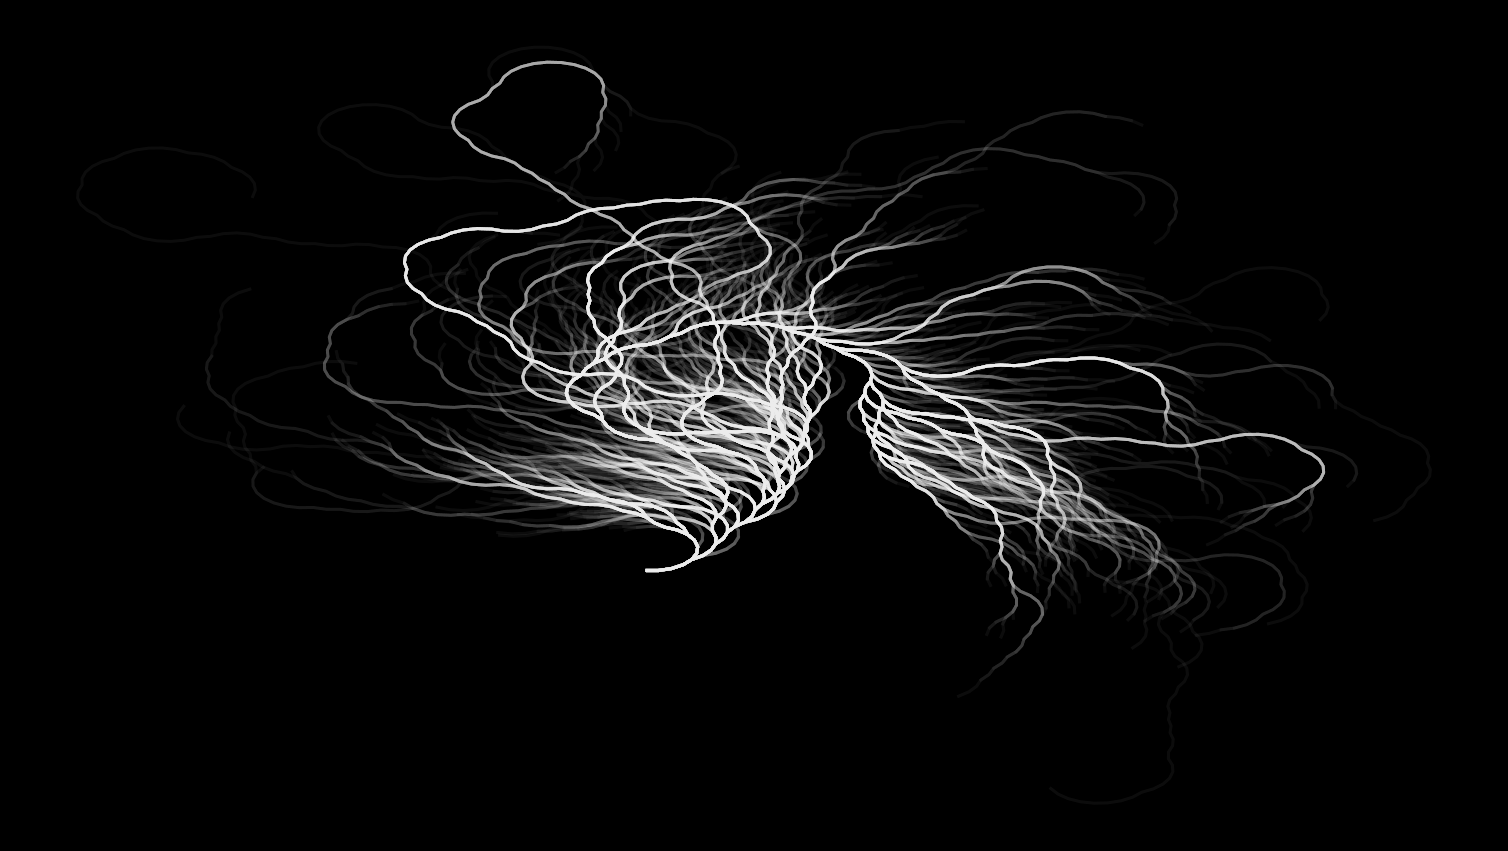

Write the Python code that produced this figure.
# -*- coding: utf-8 -*-
"""
Created on Wed Jul 29 14:14:36 2020

[redacted]
"""

import numpy as np
import matplotlib.pyplot as plt

def sequence(n):
    """
    Description
    -----------
    A basic implenetation of a Collatz Sequence. For a given n you repeatedly 
    apply the rules of n-> n/2 if n%2=0 and n-> 3n+1 if n%2=1, according to 
    the collataz Conjecture this will terminate at 1 for any given n.
    
    Parameters
    ----------
    n: int, the number that you wish to find the collatz sequence for
    Returns
    -------
    sequence : list
        The Collatz Sequence for the inputed n
    """
    sequence=[]
    sequence.append(n)
    while n!=1:
        if n%2==0:
            n=n/2
            sequence.append(n)
        else:
            n=3*n+1
            sequence.append(n)
    return sequence         
            

def sequence_array(n):
    """
    Description
    -----------
    A vectorised implemntation to find the collatz sequence for the first n 
    numvers. For a each number the rules n-> n/2 if n%2=0 and n-> 3n+1 if n%2=1,
    are repeatdly applied. according to the collataz Conjecture this will 
    terminate at 1 for any given n.
    
    Parameters
    ----------
    n: int, the number of collatz sequence you want (0 to n)
    Returns
    -------
    sequence : array
        The Sequence for all integrs from 0 to n
    """
    num=np.linspace(1,n,n)
    sequence=np.linspace(1,n,n)
    
    m=np.ones(num.shape,dtype=bool)
    o=np.ones(num.shape,dtype=bool)
    condition=True
    step=0
    
    while condition:
        
        m=num%2==0
        o=((num%2==1) & (num!=1))
        num[m]=num[m]/2
        num[o]=(num[o]*3+1)/2
        m=num%2==0
        o=((num%2==1) & (num!=1))
    
        condition=any(o)+any(m)
        sequence=np.vstack([sequence,num])
        step=step+1
    return sequence         
            
def prep(sequence):
    """
    Description 
    -----------
    A helper function that preps the subarrays from sequence_array() for plotting.
    It removes any excess ones and reverses the order.
    
    Parameters
    ----------
    sequence: array, the collataz array to be prepped
    Returns
    -------
    sequence : array
        The Sequence ready to be plotted
    """
    index= sequence.tolist().index(1)
    sequence=sequence[:index+1]
    sequence=sequence[::-1]
    return sequence

def rotate(origin, point, angle):
    """
    Description
    -----------
    A helper function that rotates a point about an origin by a given angle in 
    the counter-clockwise direction.
    
    Parameters
    ----------
    origin: float, anchor point for the rotation 
    point: float, end point of rotation
    angle: float, angle to rotate through
    -------
    qx, new x position of rotated point
    qy, new y position of rotated point

    """
    ox, oy = origin
    px, py = point

    qx = ox + np.cos(angle) * (px - ox) - np.sin(angle) * (py - oy)
    qy = oy + np.sin(angle) * (px - ox) + np.cos(angle) * (py - oy)
    return qx, qy


def curve_sequence(sequence,a,b,scale=10):
    """
    Description
    -----------
    Curves the collataz sequence according to the pairty of a given point.
    Even points are curved counter-clockwise and odd points clockwise. As such
    Parameters
    ----------
    sequence: array, array of points in collatz sequence
    a: float, angle to rotate counter clockwise
    b: float, angle to rotate clockwise
    scale: effectively stepsize (looks nicer to use a fixed stepsize)
    -------
    temp_x, new x data for curved sequence
    temp_y, new y data for curved sequence
    """
    step=sequence
    temp_x=[0,step[0]]
    temp_y=[1,1]
    for j in range(1,len(step)):
        
        old_point=np.array([temp_x[j],temp_y[j]])
        x=(temp_x[j]-temp_x[j-1])
        y=(temp_y[j]-temp_y[j-1])
        mag=np.linalg.norm([x,y])
        norm=np.array([x,y]/mag)
        
        if step[j]%2==0:
            point=old_point+scale*norm
            x_pos,y_pos=rotate(old_point,point,a)
            temp_x.append(x_pos)
            temp_y.append(y_pos)
        else:
            point=old_point+scale*norm
            x_pos,y_pos=rotate(old_point,point,-b)
            temp_x.append(x_pos)
            temp_y.append(y_pos)
        
    return temp_x,temp_y
        
        
def plot(sequence,a,b,scale):
    """
    Description
    -----------
    Plots each collatz sequence on a singel canvas. Inefficient, consider using
    line collections
    
    Parameters
    ----------
    sequence: array, array of  collatz sequences
    a: float, angle to rotate counter clockwise
    b: float, angle to rotate clockwise
    scale: effectively stepsize (looks nicer to use a fixed stepsize)
    -------

    """
    
    sequence=sequence.transpose()
   
    plt.figure(1,figsize=(19.20,10.80))
    plt.clf()
    plt.style.use('dark_background')
    plt.axis('off')
    for i in range(len(sequence)):
        step=prep(sequence[i])
        ctrl=max(step)
        x,y=curve_sequence(step,a,b,scale)
        width = 1.5+1/(ctrl**0.025)
        opacity=0.005+0.8/(ctrl**0.5)
        
        plt.plot(x,y,linewidth=width,alpha=0.05,color="white")
        plt.show()
    
        
 
def animate(n,m,scale):
    """
    Description
    -----------
    Saves the frames of an animaiton which can be turned into a gif.
    
    Parameters
    ----------
    n: int, the amount of collatz sequences
    m: the stepsize in the angle
    scale: effectively stepsize (looks nicer to use a fixed stepsize)
    -------

    """
    
    sequence=sequence_array(n)
    a=np.linspace(0,0.2,m)
    b=np.linspace(0,0.3,m)
    for i in range(len(a)):
        plot(sequence,a[i],b[i],scale)
        plt.savefig("%s"%(i))
    
 
def run(n,a,b,scale):
    sequence=sequence_array(n)
    plot(sequence,a,b,scale)
    plt.savefig("random", dpi=300)



run(5000,0.3,0.265,1.2)
    